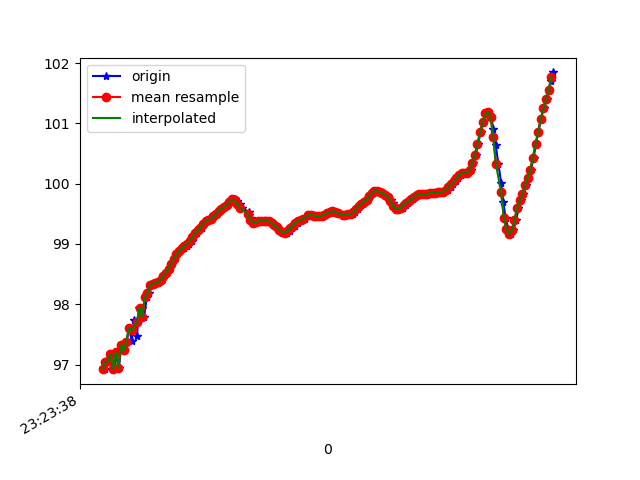

Data behind this chart, as committed beside it:
1618183418244, 879081182565737, 96.93615, 14.132705, 88.904976
1618183418255, 879081201796507, 96.93, 14.23, 89.28
1618183418272, 879081221027277, 97.04, 14.2, 88.84
1618183418290, 879081240258047, 97.05, 14.26, 89.66
1618183418309, 879081259488817, 97.17, 14.24, 89.11
1618183418328, 879081278719587, 96.92, 14.33, 90.23
1618183418345, 879081297950357, 97.21, 14.32, 89.75
1618183418364, 879081317181127, 96.94, 14.35, 90.35
1618183418383, 879081336411897, 97.33, 14.36, 89.77
1618183418403, 879081355642667, 97.24, 14.28, 89.85
1618183418422, 879081374873437, 97.38, 14.39, 89.81
1618183418443, 879081394104207, 97.6, 14.33, 89.16
1618183418460, 879081413334977, 97.39, 14.39, 89.85
1618183418479, 879081432565747, 97.74, 14.41, 89
1618183418501, 879081451796517, 97.47, 14.43, 89.59
1618183418516, 879081471027287, 97.93, 14.52, 89.13
1618183418536, 879081490258057, 97.94, 14.5, 88.97
1618183418555, 879081509488827, 97.8, 14.59, 89.79
1618183418575, 879081528719597, 98.12, 14.58, 88.93
1618183418594, 879081547950367, 98.19, 14.56, 88.59
1618183418612, 879081567181137, 98.32, 14.6, 88.39
1618183418631, 879081586411907, 98.34, 14.61, 88.43
1618183418652, 879081605642677, 98.36, 14.62, 88.42
1618183418670, 879081624873447, 98.37, 14.62, 88.42
1618183418688, 879081644104217, 98.41, 14.62, 88.41
1618183418708, 879081663334987, 98.47, 14.64, 88.39
1618183418729, 879081682565757, 98.53, 14.64, 88.38
1618183418744, 879081701796527, 98.59, 14.63, 88.36
1618183418764, 879081721027297, 98.68, 14.63, 88.33
1618183418783, 879081740379424, 98.76, 14.63, 88.31
1618183418804, 879081759610194, 98.83, 14.61, 88.29
1618183418822, 879081778840964, 98.88, 14.6, 88.27
1618183418841, 879081798071734, 98.91, 14.58, 88.27
1618183418859, 879081817302504, 98.94, 14.57, 88.26
1618183418878, 879081836533274, 98.97, 14.57, 88.24
1618183418897, 879081855764044, 99, 14.57, 88.23
1618183418918, 879081874994814, 99.04, 14.58, 88.23
1618183418935, 879081894225584, 99.11, 14.6, 88.22
1618183418954, 879081913456354, 99.18, 14.62, 88.21
1618183418973, 879081932687124, 99.23, 14.65, 88.21
1618183418994, 879081951917894, 99.27, 14.66, 88.21
1618183419012, 879081971148664, 99.33, 14.68, 88.21
1618183419031, 879081990379434, 99.38, 14.7, 88.21
1618183419054, 879082009610204, 99.4, 14.72, 88.21
1618183419071, 879082028840974, 99.42, 14.75, 88.21
1618183419087, 879082048071744, 99.46, 14.78, 88.22
1618183419106, 879082067302514, 99.5, 14.81, 88.21
1618183419128, 879082086533284, 99.55, 14.84, 88.2
1618183419145, 879082105764054, 99.59, 14.86, 88.2
1618183419163, 879082124994824, 99.61, 14.89, 88.22
1618183419182, 879082144225594, 99.64, 14.91, 88.21
1618183419202, 879082163456364, 99.7, 14.93, 88.19
1618183419221, 879082182687134, 99.74, 14.94, 88.17
1618183419241, 879082201917904, 99.74, 14.94, 88.16
1618183419258, 879082221148674, 99.71, 14.94, 88.15
1618183419278, 879082240379444, 99.66, 14.94, 88.14
1618183419298, 879082259610214, 99.6, 14.94, 88.13
1618183419346, 879082278840984, 99.53, 14.94, 88.13
1618183419348, 879082298071754, 99.48, 14.95, 88.12
1618183419363, 879082317302524, 99.42, 14.96, 88.1
1618183419372, 879082336533294, 99.38, 14.96, 88.09
... 119 more rows
